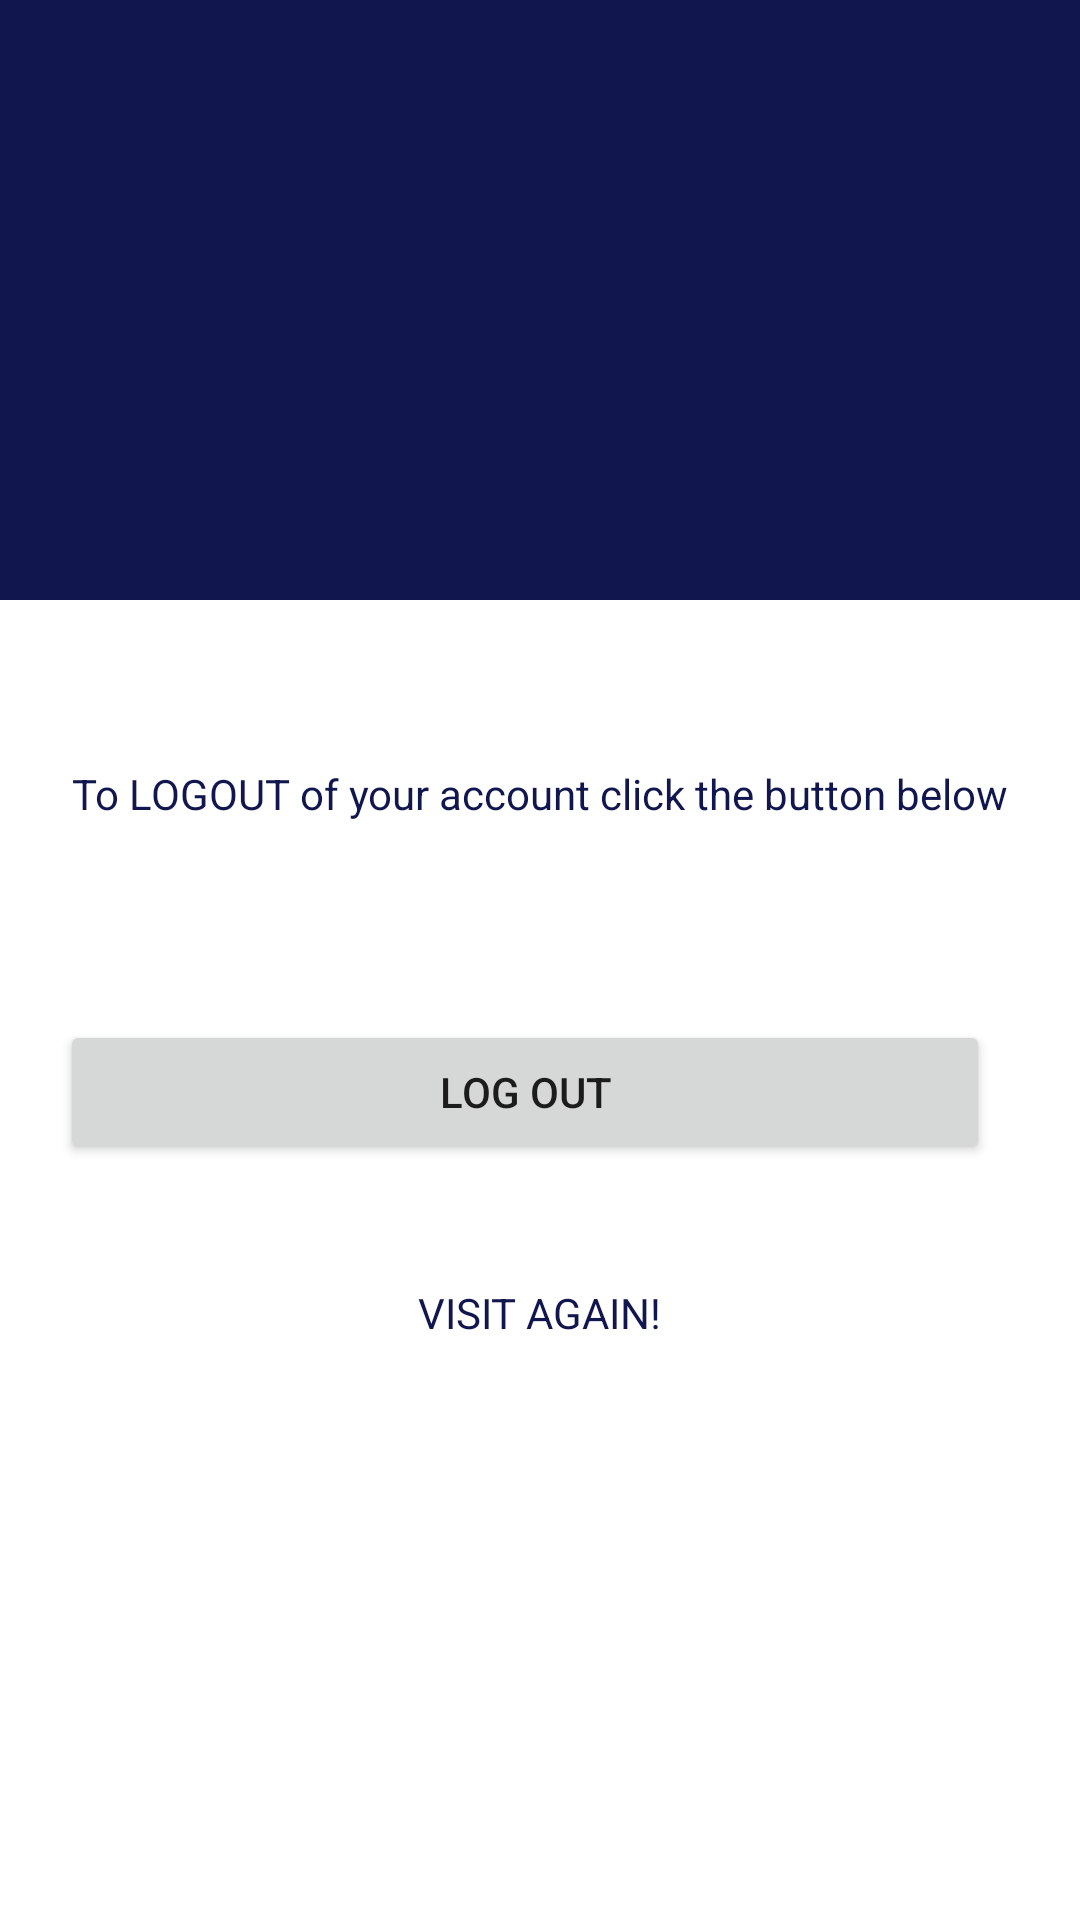

The Android layout XML behind this screen, and the referenced resources:
<!-- AndroidManifest.xml: application theme AppThemeNoActionBar -->
<!-- res/layout/activity_profile.xml -->
<?xml version="1.0" encoding="utf-8"?>
<androidx.constraintlayout.widget.ConstraintLayout xmlns:android="http://schemas.android.com/apk/res/android"
    xmlns:app="http://schemas.android.com/apk/res-auto"
    xmlns:tools="http://schemas.android.com/tools"
    android:id="@+id/main"
    android:layout_width="match_parent"
    android:layout_height="match_parent"
    tools:context=".activities.ProfileActivity">

    <ImageView
        android:id="@+id/imageView6"
        android:layout_width="0dp"
        android:layout_height="200dp"
        android:scaleType="centerCrop"
        android:src="@color/colorPrimaryDark"
        app:layout_constraintEnd_toEndOf="parent"
        app:layout_constraintHorizontal_bias="0.0"
        app:layout_constraintStart_toStartOf="parent"
        app:layout_constraintTop_toTopOf="parent" />

    <ImageView
        android:id="@+id/imageView5"
        android:layout_width="130dp"
        android:layout_height="90dp"
        android:src="@drawable/undraw_quiz_re_aol4"
        app:layout_constraintBottom_toBottomOf="@+id/imageView6"
        app:layout_constraintEnd_toEndOf="parent"
        app:layout_constraintStart_toStartOf="@+id/imageView6"
        app:layout_constraintTop_toTopOf="@+id/imageView6" />

    <Button
        android:id="@+id/btnLogOut"
        android:layout_width="match_parent"
        android:layout_height="wrap_content"
        android:layout_marginStart="20dp"
        android:layout_marginTop="140dp"
        android:layout_marginEnd="30dp"
        android:text="@string/log_out"
        app:layout_constraintEnd_toEndOf="parent"
        app:layout_constraintHorizontal_bias="0.0"
        app:layout_constraintStart_toStartOf="parent"
        app:layout_constraintTop_toBottomOf="@+id/imageView6" />

    <TextView
        android:id="@+id/textView2"
        android:layout_width="wrap_content"
        android:layout_height="wrap_content"
        android:text="@string/to_logout_of_your_account_click_the_button_below"
        app:layout_constraintBottom_toTopOf="@+id/btnLogOut"
        android:textColor="@color/colorPrimaryDark"
        app:layout_constraintEnd_toEndOf="parent"
        app:layout_constraintStart_toStartOf="parent"
        app:layout_constraintTop_toBottomOf="@+id/imageView6"
        app:layout_constraintVertical_bias="0.454" />

    <TextView
        android:id="@+id/textView3"
        android:layout_width="wrap_content"
        android:layout_height="wrap_content"
        android:layout_marginTop="40dp"
        android:text="@string/visit_again"
        android:textColor="@color/colorPrimaryDark"
        app:layout_constraintEnd_toEndOf="parent"
        app:layout_constraintStart_toStartOf="parent"
        app:layout_constraintTop_toBottomOf="@+id/btnLogOut" />


</androidx.constraintlayout.widget.ConstraintLayout>
<!-- resources referenced by this layout -->
<resources>
  <color name="colorPrimaryDark">#11164E</color>
  <string name="log_out">LOG OUT</string>
  <string name="to_logout_of_your_account_click_the_button_below">To LOGOUT of your account click the button below</string>
  <string name="visit_again">VISIT AGAIN!</string>
  <style name="AppThemeNoActionBar" parent="Theme.MaterialComponents.Light.NoActionBar">
          
          <item name="colorPrimary">@color/colorPrimary</item>
          <item name="colorPrimaryDark">@color/colorPrimaryDark</item>
          <item name="colorAccent">@color/colorAccent</item>
      </style>
  <color name="colorPrimary">#18286F</color>
  <color name="colorAccent">#E91E63</color>
</resources>
